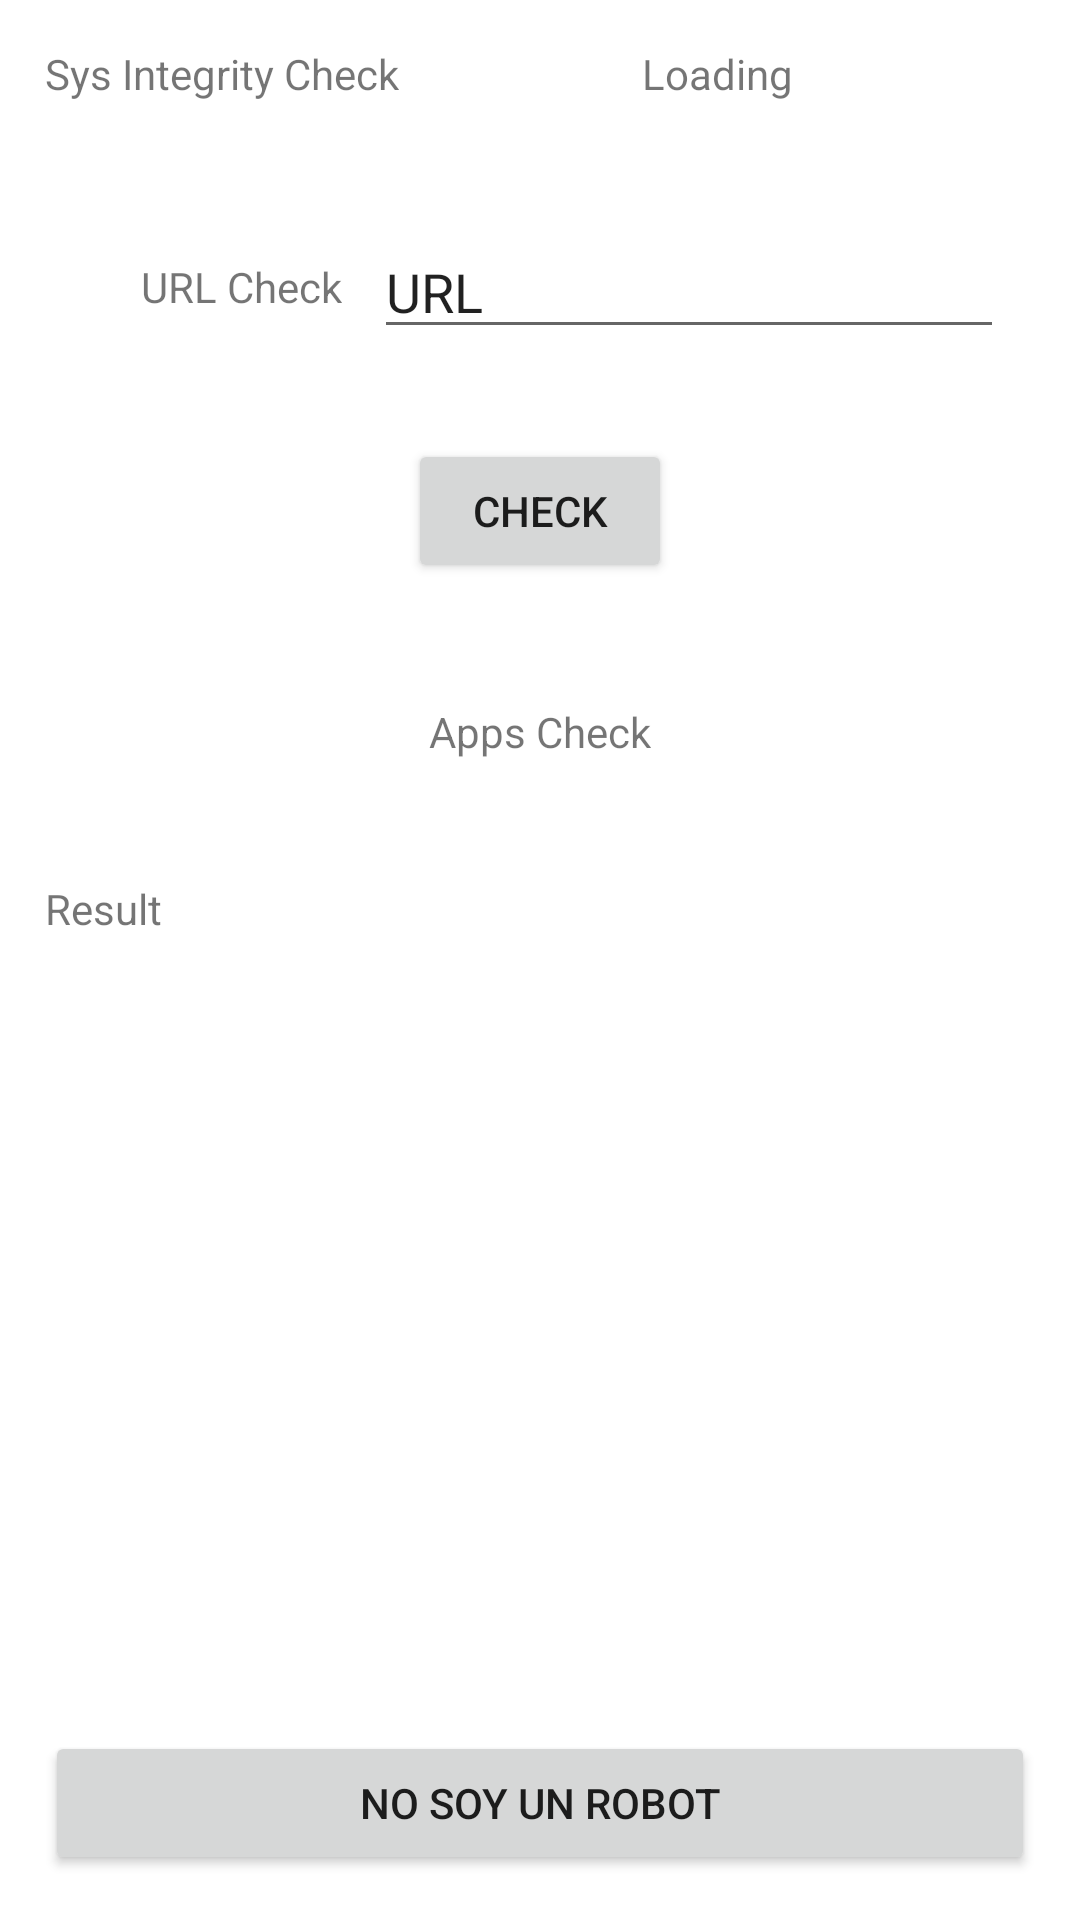

Layout XML and referenced resources for this Android screen:
<!-- AndroidManifest.xml: application theme Theme.SENASOFT -->
<!-- res/layout/activity_security.xml -->
<?xml version="1.0" encoding="utf-8"?>
<androidx.constraintlayout.widget.ConstraintLayout xmlns:android="http://schemas.android.com/apk/res/android"
    xmlns:app="http://schemas.android.com/apk/res-auto"
    xmlns:tools="http://schemas.android.com/tools"
    android:layout_width="match_parent"
    android:layout_height="match_parent"
    tools:context=".SecurityActivity"
    android:padding="15dp">

    <TextView
        android:id="@+id/textView5"
        android:layout_width="wrap_content"
        android:layout_height="wrap_content"
        android:text="Sys Integrity Check"
        app:layout_constraintStart_toStartOf="parent"
        app:layout_constraintTop_toTopOf="parent" />

    <TextView
        android:id="@+id/sysCheck"
        android:layout_width="wrap_content"
        android:layout_height="wrap_content"
        android:text="Loading"
        app:layout_constraintEnd_toEndOf="parent"
        app:layout_constraintStart_toEndOf="@+id/textView5"
        app:layout_constraintTop_toTopOf="parent" />

    <EditText
        android:id="@+id/urlBox"
        android:layout_width="wrap_content"
        android:layout_height="wrap_content"
        android:layout_marginTop="41dp"
        android:ems="10"
        android:inputType="textUri"
        android:text="URL"
        app:layout_constraintEnd_toEndOf="parent"
        app:layout_constraintStart_toEndOf="@+id/textView7"
        app:layout_constraintTop_toBottomOf="@+id/sysCheck" />

    <TextView
        android:id="@+id/textView7"
        android:layout_width="wrap_content"
        android:layout_height="wrap_content"
        android:layout_marginStart="32dp"
        android:layout_marginTop="52dp"
        android:text="URL Check"
        app:layout_constraintStart_toStartOf="parent"
        app:layout_constraintTop_toBottomOf="@+id/textView5" />

    <Button
        android:id="@+id/urlCheck"
        android:layout_width="wrap_content"
        android:layout_height="wrap_content"
        android:layout_marginTop="30dp"
        android:text="Check"
        app:layout_constraintEnd_toEndOf="parent"
        app:layout_constraintStart_toStartOf="parent"
        app:layout_constraintTop_toBottomOf="@+id/urlBox" />

    <TextView
        android:id="@+id/textView8"
        android:layout_width="wrap_content"
        android:layout_height="wrap_content"
        android:layout_marginTop="40dp"
        android:text="Apps Check"
        app:layout_constraintEnd_toEndOf="parent"
        app:layout_constraintStart_toStartOf="parent"
        app:layout_constraintTop_toBottomOf="@+id/urlCheck" />

    <TextView
        android:id="@+id/appCheck"
        android:layout_width="0dp"
        android:layout_height="0dp"
        android:layout_marginTop="40dp"
        android:layout_marginBottom="20dp"
        android:text="Result"
        app:layout_constraintBottom_toTopOf="@+id/humanCheck"
        app:layout_constraintEnd_toEndOf="parent"
        app:layout_constraintStart_toStartOf="parent"
        app:layout_constraintTop_toBottomOf="@+id/textView8" />

    <Button
        android:id="@+id/humanCheck"
        android:layout_width="0dp"
        android:layout_height="wrap_content"
        android:text="No soy un robot"
        app:layout_constraintBottom_toBottomOf="parent"
        app:layout_constraintEnd_toEndOf="parent"
        app:layout_constraintStart_toStartOf="parent" />
</androidx.constraintlayout.widget.ConstraintLayout>
<!-- resources referenced by this layout -->
<resources>
  <style name="Theme.SENASOFT" parent="Theme.MaterialComponents.DayNight.DarkActionBar">
          
          <item name="colorPrimary">@color/purple_500</item>
          <item name="colorPrimaryVariant">@color/purple_700</item>
          <item name="colorOnPrimary">@color/white</item>
          
          <item name="colorSecondary">@color/teal_200</item>
          <item name="colorSecondaryVariant">@color/teal_700</item>
          <item name="colorOnSecondary">@color/black</item>
          
          <item name="android:statusBarColor" tools:targetApi="l">?attr/colorPrimaryVariant</item>
          
      </style>
  <!-- not gathered from this repository: default colours our renderer supplied (Android Studio template values) -->
  <color name="purple_500">#FF6200EE</color>
  <color name="purple_700">#FF3700B3</color>
  <color name="teal_200">#FF03DAC5</color>
  <color name="teal_700">#FF018786</color>
  <color name="black">#FF000000</color>
  <color name="white">#FFFFFFFF</color>
</resources>
